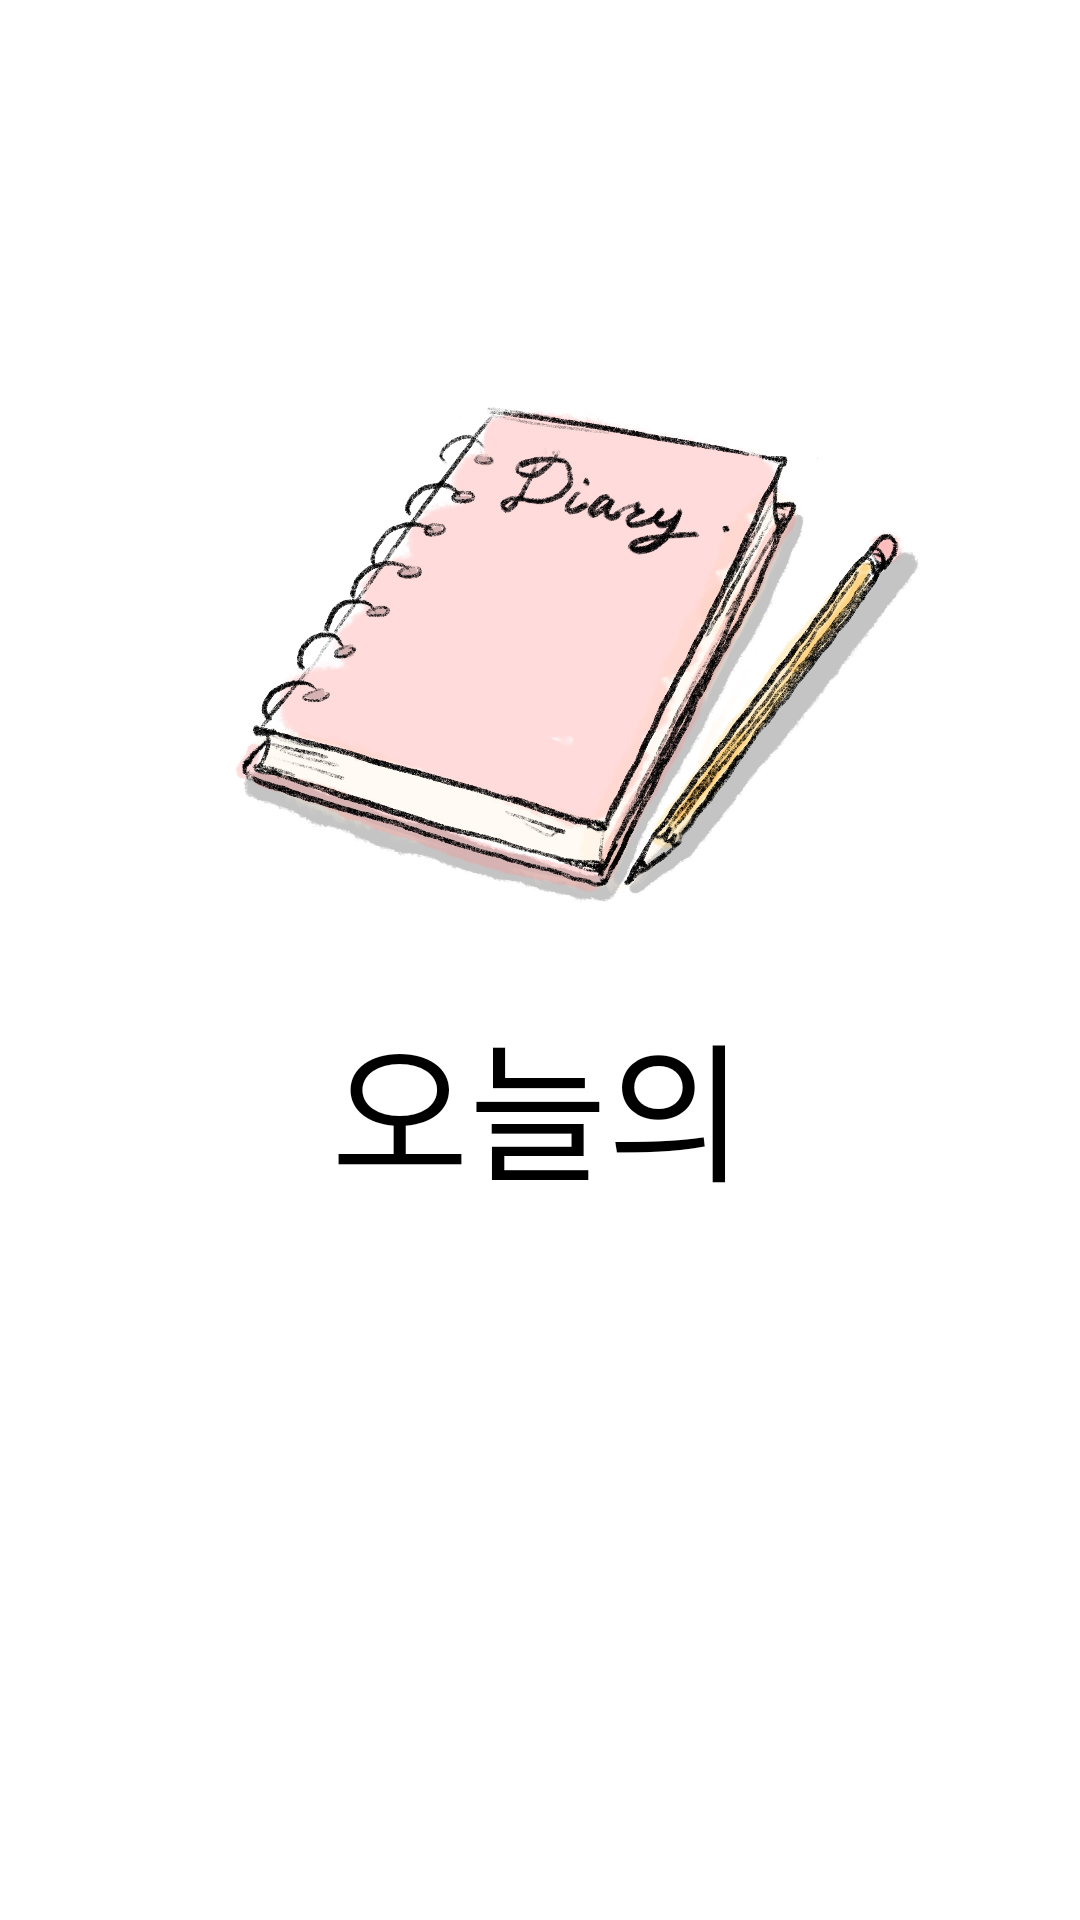

Write the Android layout XML for this screen, with the resource values it uses.
<!-- AndroidManifest.xml: application theme Theme.MP6 -->
<!-- res/layout/activity_splash.xml -->
<?xml version="1.0" encoding="utf-8"?>

<androidx.constraintlayout.widget.ConstraintLayout xmlns:android="http://schemas.android.com/apk/res/android"
    xmlns:app="http://schemas.android.com/apk/res-auto"
    xmlns:tools="http://schemas.android.com/tools"
    android:layout_width="match_parent"
    android:layout_height="match_parent"
    tools:context="com.mptsix.todaydiary.view.activity.splashActivity">

    <ImageView
        android:id="@+id/appIcon"
        android:layout_width="0dp"
        android:layout_height="733dp"
        android:layout_marginBottom="75dp"
        app:layout_constraintBottom_toBottomOf="parent"
        app:layout_constraintEnd_toEndOf="parent"
        app:layout_constraintHorizontal_bias="0.5"
        app:layout_constraintStart_toStartOf="parent"
        app:srcCompat="@drawable/main_icon" />

    <TextView
        android:id="@+id/appTitle"
        android:layout_width="192dp"
        android:layout_height="64dp"
        android:layout_marginBottom="244dp"
        android:fontFamily="@font/fontstyle"
        android:gravity="center"
        android:textColor="@color/black"
        android:text="오늘의 기록"
        android:textSize="50dp"
        app:layout_constraintBottom_toBottomOf="parent"
        app:layout_constraintEnd_toEndOf="parent"
        app:layout_constraintHorizontal_bias="0.497"
        app:layout_constraintStart_toStartOf="parent" />

</androidx.constraintlayout.widget.ConstraintLayout>
<!-- resources referenced by this layout -->
<resources>
  <color name="black">#FF000000</color>
  <!-- drawable main_icon: jpg bitmap (drawable-v24, 440671 bytes) -->
  <style name="Theme.MP6" parent="Theme.MaterialComponents.DayNight.NoActionBar">
          
          <item name="colorPrimary">@color/purple_500</item>
          <item name="colorPrimaryVariant">@color/purple_700</item>
          <item name="colorOnPrimary">@color/white</item>
          
          <item name="colorSecondary">@color/teal_200</item>
          <item name="colorSecondaryVariant">@color/teal_700</item>
          <item name="colorOnSecondary">@color/black</item>
          
          <item name="android:statusBarColor" tools:targetApi="l">?attr/colorOnSecondary</item>
          
      </style>
  <color name="purple_500">#FF6200EE</color>
  <color name="purple_700">#FF3700B3</color>
  <color name="white">#FFFFFFFF</color>
  <color name="teal_200">#FF03DAC5</color>
  <color name="teal_700">#FF018786</color>
</resources>
